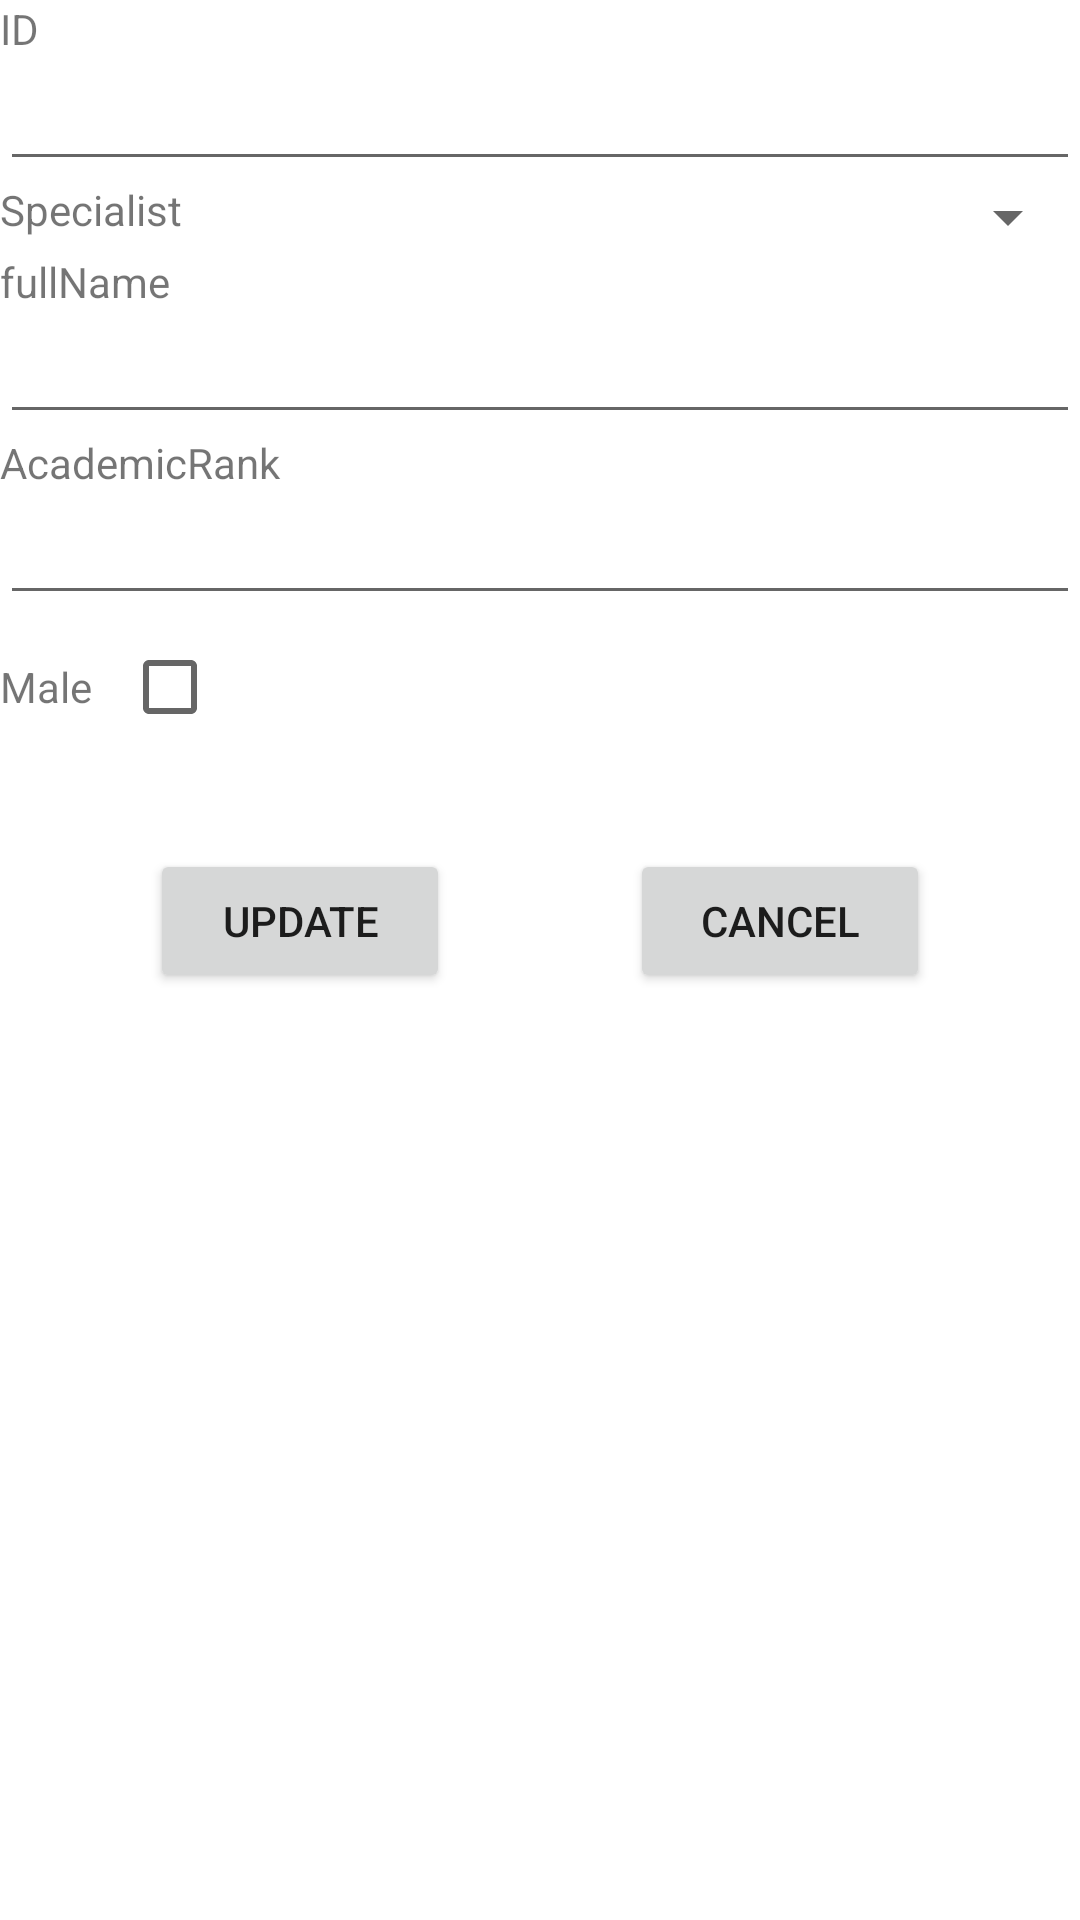

Reconstruct the res/layout file that produces this screen, plus the resources it refers to.
<!-- AndroidManifest.xml: application theme Theme.Medical_appointment_booking -->
<!-- res/layout/activity_admin_doctor_detail.xml -->
<?xml version="1.0" encoding="utf-8"?>
<LinearLayout xmlns:android="http://schemas.android.com/apk/res/android"
    xmlns:app="http://schemas.android.com/apk/res-auto"
    xmlns:tools="http://schemas.android.com/tools"
    android:layout_width="match_parent"
    android:layout_height="match_parent"
    android:orientation="vertical"
    tools:context=".AdminDoctorDetailActivity">
    <TextView
        android:layout_width="match_parent"
        android:layout_height="wrap_content"
        android:text="ID"/>
    <EditText
        android:layout_width="match_parent"
        android:layout_height="wrap_content"
        android:id="@+id/edtId"/>
    <LinearLayout
        android:layout_width="match_parent"
        android:layout_height="wrap_content"
        android:orientation="horizontal">
        <TextView
            android:layout_width="wrap_content"
            android:layout_height="wrap_content"
            android:text="Specialist"/>
        <Spinner
            android:layout_width="match_parent"
            android:layout_height="wrap_content"
            android:id="@+id/spnSpecialistId"/>
    </LinearLayout>
    <TextView
        android:layout_width="match_parent"
        android:layout_height="wrap_content"
        android:text="fullName"/>
    <EditText
        android:layout_width="match_parent"
        android:layout_height="wrap_content"
        android:id="@+id/edtFullName"/>
    <TextView
        android:layout_width="match_parent"
        android:layout_height="wrap_content"
        android:text="AcademicRank"/>
    <EditText
        android:layout_width="match_parent"
        android:layout_height="wrap_content"
        android:id="@+id/edtAcademicRank"/>
    <LinearLayout
        android:layout_width="match_parent"
        android:layout_height="wrap_content"
        android:orientation="horizontal"
        android:gravity="left">
        <TextView
            android:layout_width="wrap_content"
            android:layout_height="wrap_content"
            android:text="Male"/>
        <CheckBox
            android:layout_width="wrap_content"
            android:layout_height="wrap_content"
            android:layout_marginLeft="10dp"
            android:id="@+id/chkMale"/>
    </LinearLayout>
    <LinearLayout
        android:layout_width="match_parent"
        android:layout_height="wrap_content"
        android:orientation="horizontal"
        android:gravity="center">
        <Button
            android:layout_width="100dp"
            android:layout_height="wrap_content"
            android:layout_margin="30dp"
            android:text="Update"
            android:id="@+id/btnUpdate"
            android:onClick="UpdateDoctor"/>
        <Button
            android:layout_width="100dp"
            android:layout_height="wrap_content"
            android:layout_margin="30dp"
            android:text="Cancel"
            android:id="@+id/btnDetailCancel"/>
    </LinearLayout>

</LinearLayout>
<!-- resources referenced by this layout -->
<resources>
  <style name="Theme.Medical_appointment_booking" parent="Theme.MaterialComponents.DayNight.DarkActionBar">
          
          <item name="colorPrimary">@color/purple_500</item>
          <item name="colorPrimaryVariant">@color/purple_700</item>
          <item name="colorOnPrimary">@color/white</item>
          
          <item name="colorSecondary">@color/teal_200</item>
          <item name="colorSecondaryVariant">@color/teal_700</item>
          <item name="colorOnSecondary">@color/black</item>
          
          <item name="android:statusBarColor" tools:targetApi="l">?attr/colorPrimaryVariant</item>
          
      </style>
  <!-- not gathered from this repository: default colours our renderer supplied (Android Studio template values) -->
  <color name="purple_500">#FF6200EE</color>
  <color name="purple_700">#FF3700B3</color>
  <color name="teal_200">#FF03DAC5</color>
  <color name="teal_700">#FF018786</color>
  <color name="black">#FF000000</color>
  <color name="white">#FFFFFFFF</color>
</resources>
